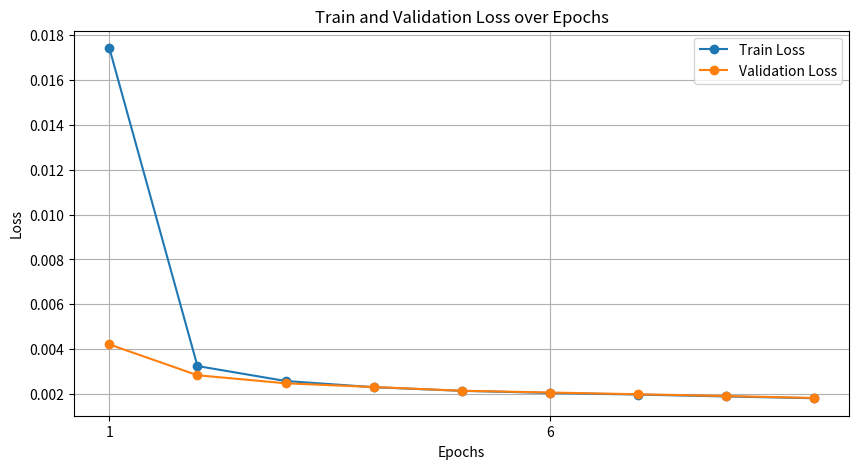

The script that saved this image:
import matplotlib.pyplot as plt
import os

# 提取的 train 和 val loss 值
train_losses = [0.01742312, 0.00324323, 0.00257624, 0.00229929, 0.00213698, 0.00204269, 0.00197067, 0.00188603, 0.00180737]
# 验证集损失值
val_losses = [0.00420819, 0.00283320, 0.00247400, 0.00230779, 0.00214046, 0.00206228, 0.00198455, 0.00190537, 0.00181877]

N = len(train_losses)


# 绘制折线图
epochs = list(range(1, N + 1))

plt.figure(figsize=(10, 5))
plt.plot(epochs, train_losses, label='Train Loss', marker='o')
plt.plot(epochs, val_losses, label='Validation Loss', marker='o')
plt.title('Train and Validation Loss over Epochs')
plt.xlabel('Epochs')
plt.ylabel('Loss')
plt.xticks(range(1, N + 1, 5))
plt.legend()
plt.grid()

saved_path = 'output/loss_plot.png'
os.makedirs('output/', exist_ok=True)
# 保存图像
plt.savefig('output/loss_plot.png')